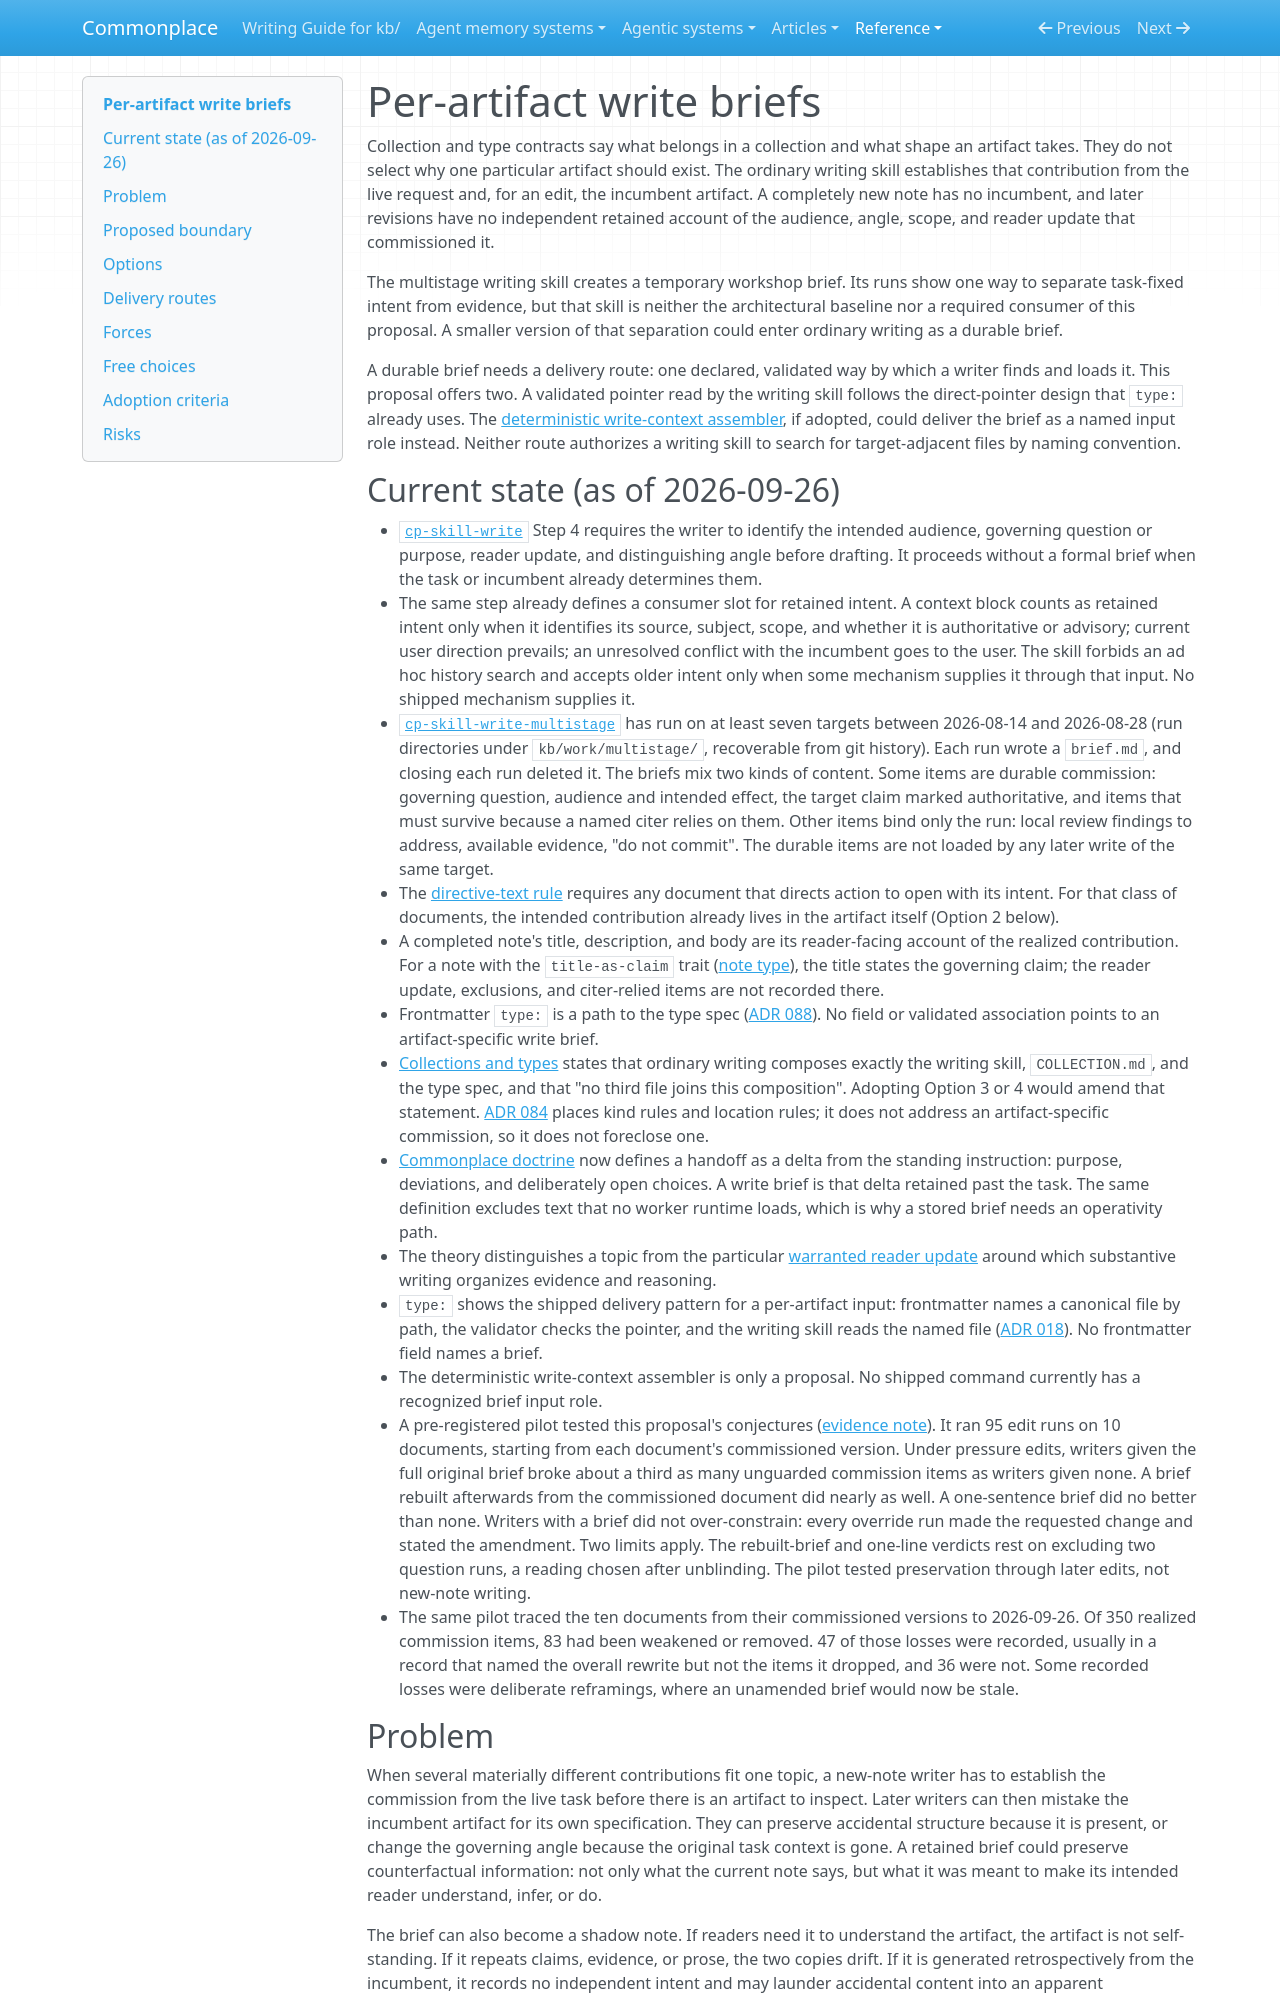

repository: zby/commonplace · page: reference/proposals/per-artifact-write-briefs/index.html · generator: mkdocs

---
description: "Proposal: whether to preserve an optional artifact-specific commission stating the intended reader update, delivered to writers by a validated pointer or a context-assembler role"
type: reference/types/design-proposal.md
tags: [context-engineering]
---

# Per-artifact write briefs

Collection and type contracts say what belongs in a collection and what shape an artifact takes. They do not select why one particular artifact should exist. The ordinary writing skill establishes that contribution from the live request and, for an edit, the incumbent artifact. A completely new note has no incumbent, and later revisions have no independent retained account of the audience, angle, scope, and reader update that commissioned it.

The multistage writing skill creates a temporary workshop brief. Its runs show one way to separate task-fixed intent from evidence, but that skill is neither the architectural baseline nor a required consumer of this proposal. A smaller version of that separation could enter ordinary writing as a durable brief.

A durable brief needs a delivery route: one declared, validated way by which a writer finds and loads it. This proposal offers two. A validated pointer read by the writing skill follows the direct-pointer design that `type:` already uses. The [deterministic write-context assembler](./deterministic-write-context-assembly.md), if adopted, could deliver the brief as a named input role instead. Neither route authorizes a writing skill to search for target-adjacent files by naming convention.
